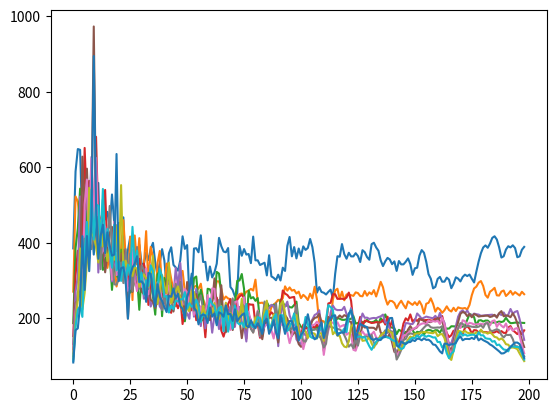

The script that saved this image:
import numpy as np
import matplotlib.pyplot as plt
from random import randrange

N = 1000

def signal(a,f,fb,dec_inv,sampling):
    try:
        sig = np.zeros(N).astype(complex)
        for a0,f0,fb0,dec_inv0 in zip(a,f,fb,dec_inv):
            sig += np.array([a0*np.exp(1j*2*np.pi*(f0+fb0*tau)*t-t*dec_inv0) for t,tau in zip(range(N),sampling)])
    except:
        sig = np.array([a*np.exp(1j*2*np.pi*(f+fb*tau)*t-t*dec_inv) for tau,t in zip(range(N),sampling)])
    return sig

def split(a, n):
    k, m = divmod(len(a), n)
    return (a[i*k+min(i, m):(i+1)*k+min(i+1, m)] for i in range(n))

def block_perm_sampling(n_pieces, perm, signs = None):
    if signs == None:
        signs = [True]*n_pieces
    pieces_forw = [list(i) for i in list(split(range(N), n_pieces))]
    pieces_backw = [list(i) for i in list(split(range(N-1,-1,-1), n_pieces))]
    pieces_backw.reverse()
    sampling = []
    for p,s in zip(perm,signs):
        if s:
            sampling += pieces_forw[p]
        else:
            sampling += pieces_backw[p]
    return sampling

_invo_cnts = [1, 1, 2, 4, 10, 26, 76, 232, 764, 2620, 9496, 35696, 140152]
def invo_count(n):
    """Return the number of involutions of size n and cache the result."""
    for i in range(len(_invo_cnts), n+1):
        _invo_cnts.append(_invo_cnts[i-1] + (i-1) * _invo_cnts[i-2])
    return _invo_cnts[n]

def randinvolution(n):
    """Return a random (uniform) involution of size n."""
    involution = list(range(n))
    unseen = list(range(n))
    cntunseen = n
    while cntunseen > 1:
        if randrange(invo_count(cntunseen)) < invo_count(cntunseen - 1):
            cntunseen -= 1
        else:
            idxother = randrange(cntunseen - 1)
            other = unseen[idxother]
            current = unseen[cntunseen - 1]
            involution[current], involution[other] = (involution[other], involution[current])
            unseen[idxother] = unseen[cntunseen - 2]
            cntunseen -= 2

    return involution

def InvolutionChanges(n):
    """Generate change sequence for involutions on n items.
    Uses a variation of the Steinhaus-Johnson-Trotter idea,
    in which we first recurse for n-1, generating involutions
    in which the last item is fixed, and then we the match
    for the last item back and forth over a recursively
    generated sequence for n-2."""
    if n <= 3:
        for c in [[],[],[0],[0,1,0]][n]:
            yield c
        return
    for c in InvolutionChanges(n-1):
        yield c
    yield n-2
    for i in range(n-4,-1,-1):
        yield i
    ic = InvolutionChanges(n-2)
    up = range(0,n-2)
    down = range(n-3,-1,-1)
    try:
        while True:
            yield next(ic) + 1
            for i in up:
                yield i
            yield next(ic)
            for i in down:
                yield i
    except StopIteration:
        yield n-4

def Involutions(n):
    """Generate involutions on n items.
    The first involution is always the one in which all items
    are mapped to themselves, and the last involution is the one
    in which only the final two items are swapped.
    Each two involutions differ by a change that either adds or
    removes an adjacent pair of swapped items, moves a swap target
    by one, or swaps two adjacent swap targets."""
    p = list(range(n))
    yield p
    for c in InvolutionChanges(n):
        x,y = p[c],p[c+1]   # current partners of c and c+1
        if x == c and y != c+1: x = c+1
        if x != c and y == c+1: y = c
        p[x],p[y],p[c],p[c+1] = c+1, c, y, x    # swap partners
        yield p

def randpermutation(n):
    return np.random.choice(n,n,replace=False)

# a = (1,1)
# f = (0.01,0.3)
# fb = (0.03/N,0.05/N)
# dec = (10*N,10*N)
a = 1
f = 0.3
fb = 0.05/N
dec_inv = 0

sampling = block_perm_sampling(6,[3,4,5,0,1,2])

sig0 = signal(a,f,fb,dec_inv,sampling)

for fb in np.array([0.005,0.01,0.02,0.03,0.04,0.05,0.06,0.07,0.08,0.09,0.1])/N:
    maxes = []
    for r in range(1,200):
        sampling = block_perm_sampling(r,range(r-1,-1,-1))
        sig_sampled = signal(a,f,fb,dec_inv,sampling)
        sig_sampledft = np.fft.fft(sig_sampled)
        # plt.plot(abs(sig_sampledft))
        # plt.show()
        now_max = np.max(abs(sig_sampledft))
        maxes.append(now_max)
    plt.plot(maxes)
    plt.show()

###
###
###

# perm_maxes = []

# for r in range(1,14):
#     perm_max = (0,0)
#     for p in Involutions(r):
#         sampling_perm = block_perm_sampling(r,p)

#         sig_perm = signal(a,f,fb,dec_inv,sampling_perm)

#         sig_permft = np.fft.fft(sig_perm)

#         now_max = np.max(abs(sig_permft))
#         if now_max > perm_max[0]:
#             perm_max = (now_max,sampling_perm)

#         # if i%1000 == 0:
#         #     print(i)
#     print(invo_count(r))
#     print(r)
#     perm_maxes.append(perm_max)

# vals = [i[0] for i in perm_maxes]
# perms = [i[1] for i in perm_maxes]

# plt.plot(vals)
# plt.show()
# for p in perms:
#     plt.plot(p)
#     plt.show()

###
### Comparing involutions on average
###
'''
perm_maxes = []
invol_maxes = []

ratios = []

for r in range(1,50):
    for i in range(1000):
        sampling_perm = block_perm_sampling(r,randpermutation(r))
        sampling_invol = block_perm_sampling(r,randinvolution(r))

        sig_perm = signal(a,f,fb,dec_inv,sampling_perm)
        sig_invol = signal(a,f,fb,dec_inv,sampling_invol)

        sig_permft = np.fft.fft(sig_perm)
        sig_involft = np.fft.fft(sig_invol)
        
        perm_maxes.append(np.max(abs(sig_permft)))
        invol_maxes.append(np.max(abs(sig_involft)))

        # if i%100 == 0:
        #     print(i)
    print(r)
    ratios.append(np.average(invol_maxes)/np.average(perm_maxes))
plt.plot(ratios)
plt.show()
'''